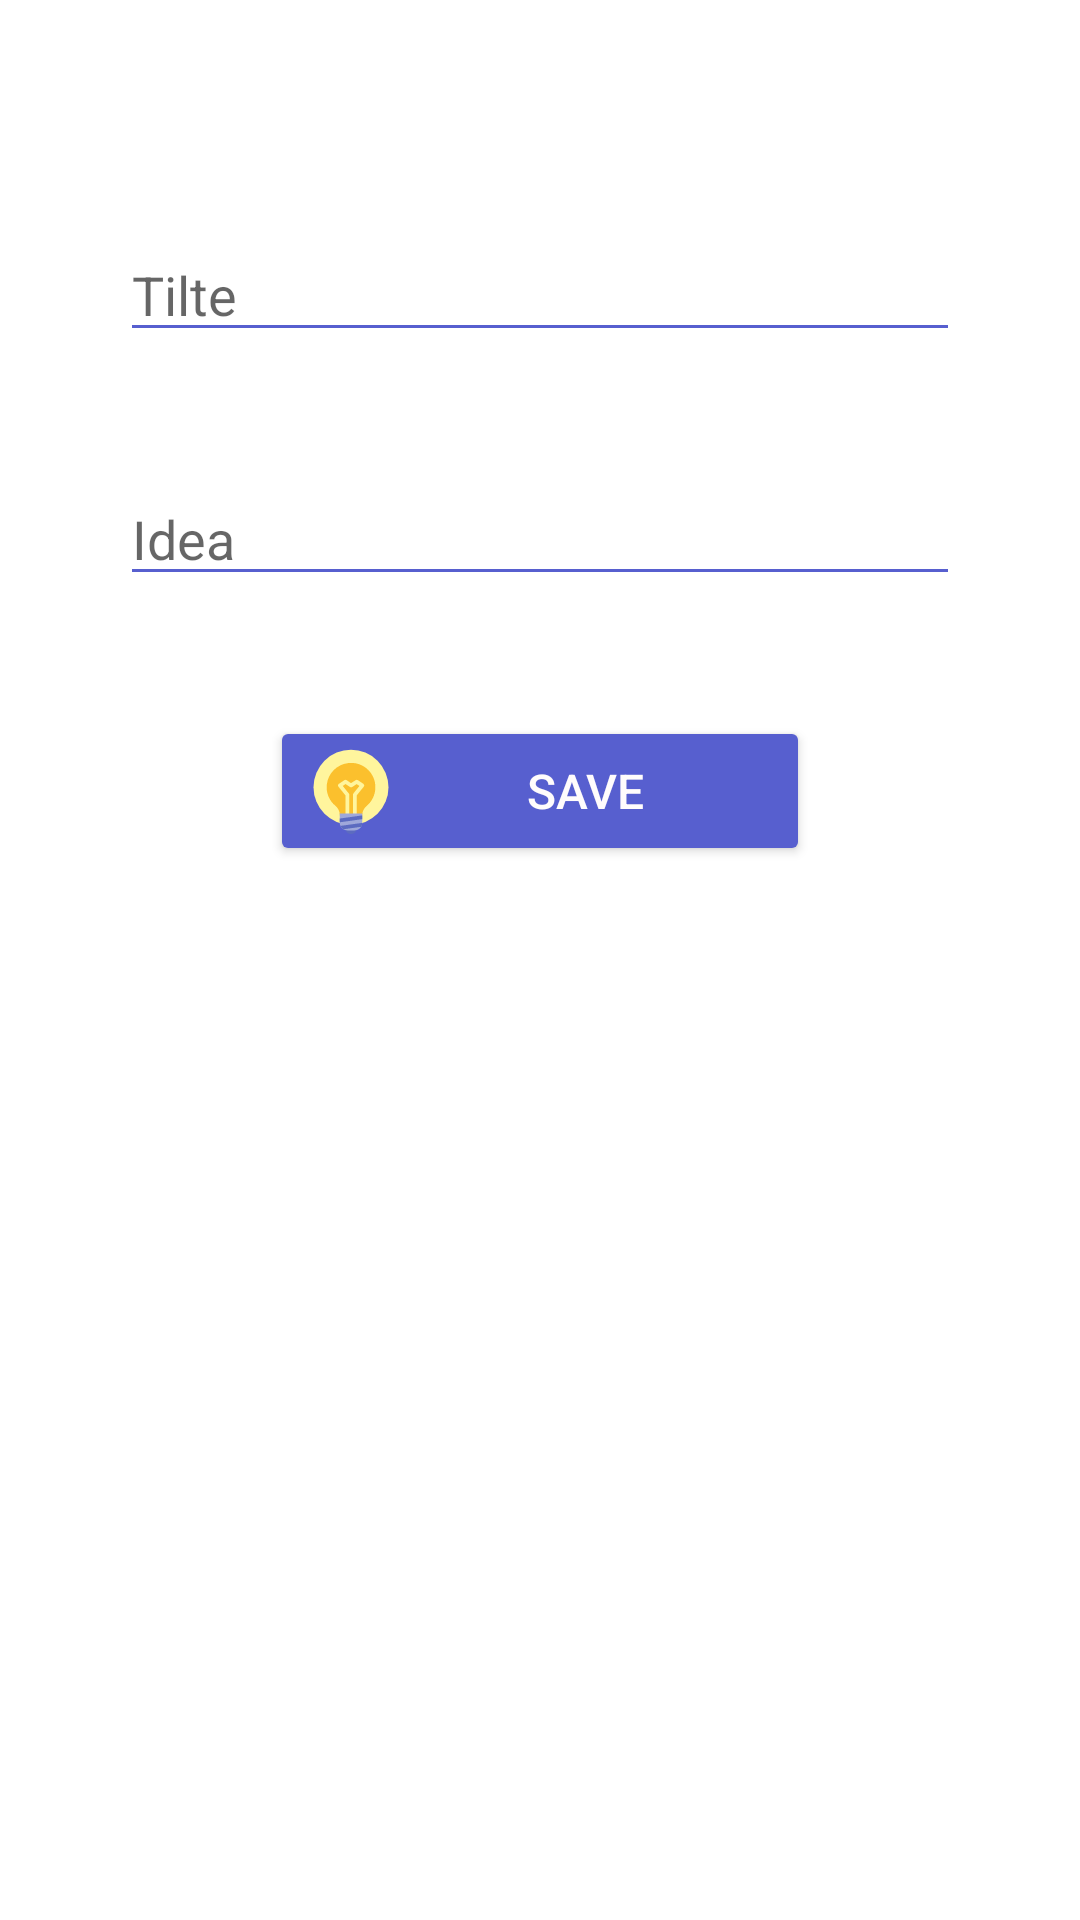

Write the Android layout XML for this screen, with the resource values it uses.
<!-- AndroidManifest.xml: application theme Theme.Together -->
<!-- res/layout/fragment_bottom_idea_input.xml -->
<?xml version="1.0" encoding="utf-8"?>
<androidx.constraintlayout.widget.ConstraintLayout xmlns:android="http://schemas.android.com/apk/res/android"
    xmlns:app="http://schemas.android.com/apk/res-auto"
    xmlns:tools="http://schemas.android.com/tools"
    android:layout_width="match_parent"
    android:layout_height="wrap_content"
    android:layout_centerInParent="false"
    android:elevation="8dp"
    android:paddingBottom="60dp"
    tools:context=".Fragment.BottomIdeaInputFragment">

    <EditText
        android:id="@+id/editTextTextPersonName2"
        android:layout_width="0dp"
        android:layout_height="wrap_content"
        android:layout_marginStart="40dp"
        android:layout_marginTop="76dp"
        android:layout_marginEnd="40dp"
        android:backgroundTint="@color/toolbar_color"
        android:ems="10"
        android:hint="Tilte"
        android:inputType="textShortMessage"
        app:layout_constraintEnd_toEndOf="parent"
        app:layout_constraintHorizontal_bias="0.0"
        app:layout_constraintStart_toStartOf="parent"
        app:layout_constraintTop_toTopOf="parent" />

    <EditText
        android:id="@+id/idea_input"
        android:layout_width="0dp"
        android:layout_height="wrap_content"
        android:layout_marginStart="40dp"
        android:layout_marginTop="40dp"
        android:layout_marginEnd="40dp"
        android:backgroundTint="@color/toolbar_color"
        android:ems="10"
        android:gravity="start|top"
        android:hint="Idea"
        android:inputType="textMultiLine"
        app:layout_constraintEnd_toEndOf="parent"
        app:layout_constraintHorizontal_bias="0.497"
        app:layout_constraintStart_toStartOf="parent"
        app:layout_constraintTop_toBottomOf="@+id/editTextTextPersonName2" />

    <Button
        android:id="@+id/add_btn"
        android:layout_width="0dp"
        android:layout_height="wrap_content"
        android:layout_marginStart="90dp"
        android:layout_marginTop="40dp"
        android:layout_marginEnd="90dp"
        android:backgroundTint="@color/toolbar_color"
        android:drawableLeft="@drawable/ic_icons8_idea"
        android:text="Save"
        android:textAlignment="center"
        android:textColor="#FFFCFC"
        android:textSize="16sp"
        app:iconPadding="0dp"
        app:layout_constraintEnd_toEndOf="parent"
        app:layout_constraintHorizontal_bias="0.495"
        app:layout_constraintStart_toStartOf="parent"
        app:layout_constraintTop_toBottomOf="@+id/idea_input" />

</androidx.constraintlayout.widget.ConstraintLayout>
<!-- resources referenced by this layout -->
<resources>
  <color name="toolbar_color">#575fcf</color>
  <!-- drawable ic_icons8_idea (drawable) -->
  <vector android:height="30dp" android:viewportHeight="48"
      android:viewportWidth="48" android:width="30dp" xmlns:android="http://schemas.android.com/apk/res/android">
      <path android:fillColor="#FFF59D" android:pathData="M24,2A20,20 0,1 0,24 42A20,20 0,1 0,24 2Z"/>
      <path android:fillColor="#FBC02D" android:pathData="M37,22c0,-7.7 -6.6,-13.8 -14.5,-12.9c-6,0.7 -10.8,5.5 -11.4,11.5c-0.5,4.6 1.4,8.7 4.6,11.3c1.4,1.2 2.3,2.9 2.3,4.8V37h12v-0.1c0,-1.8 0.8,-3.6 2.2,-4.8C35.1,29.7 37,26.1 37,22z"/>
      <path android:fillColor="#FFF59D" android:pathData="M30.6,20.2l-3,-2c-0.3,-0.2 -0.8,-0.2 -1.1,0L24,19.8l-2.4,-1.6c-0.3,-0.2 -0.8,-0.2 -1.1,0l-3,2c-0.2,0.2 -0.4,0.4 -0.4,0.7s0,0.6 0.2,0.8l3.8,4.7V37h2V26c0,-0.2 -0.1,-0.4 -0.2,-0.6l-3.3,-4.1l1.5,-1l2.4,1.6c0.3,0.2 0.8,0.2 1.1,0l2.4,-1.6l1.5,1l-3.3,4.1C25.1,25.6 25,25.8 25,26v11h2V26.4l3.8,-4.7c0.2,-0.2 0.3,-0.5 0.2,-0.8S30.8,20.3 30.6,20.2z"/>
      <path android:fillColor="#5C6BC0" android:pathData="M24,41A3,3 0,1 0,24 47A3,3 0,1 0,24 41Z"/>
      <path android:fillColor="#9FA8DA" android:pathData="M26,45h-4c-2.2,0 -4,-1.8 -4,-4v-5h12v5C30,43.2 28.2,45 26,45z"/>
      <path android:fillColor="#5C6BC0" android:pathData="M30,41l-11.6,1.6c0.3,0.7 0.9,1.4 1.6,1.8l9.4,-1.3C29.8,42.5 30,41.8 30,41zM18,38.7L18,40.7 30,39 30,37z"/>
  </vector>
  <style name="Theme.Together" parent="Theme.MaterialComponents.Light.NoActionBar">
          
          <item name="colorPrimary">@color/purple_500</item>
          <item name="colorPrimaryVariant">@color/purple_700</item>
          <item name="colorOnPrimary">@color/white</item>
          
          <item name="colorSecondary">@color/teal_200</item>
          <item name="colorSecondaryVariant">@color/teal_700</item>
          <item name="colorOnSecondary">@color/black</item>
          
          <item name="android:statusBarColor" tools:targetApi="l">@android:color/transparent</item>
          
          <item name="bottomSheetDialogTheme">@style/AppBottomSheetDialogTheme</item>
      </style>
  <color name="purple_500">#FF6200EE</color>
  <color name="purple_700">#FF3700B3</color>
  <color name="white">#FFFFFFFF</color>
  <color name="teal_200">#FF03DAC5</color>
  <color name="teal_700">#FF018786</color>
  <color name="black">#FF000000</color>
  <style name="AppBottomSheetDialogTheme" parent="Theme.Design.Light.BottomSheetDialog">
          <item name="bottomSheetStyle">@style/AppModalStyle</item>
      </style>
  <style name="AppModalStyle" parent="Widget.Design.BottomSheet.Modal">
          <item name="android:background">@drawable/input</item>
      </style>
  <!-- drawable input (drawable) -->
  <?xml version="1.0" encoding="utf-8"?>
  <shape xmlns:android="http://schemas.android.com/apk/res/android">
  
      <solid android:color="@color/white"/>
      <stroke android:color="@color/toolbar_color" android:width="2dp"/>
  
      <corners android:radius="30dp" />
  
  
  
  
  </shape>
</resources>
